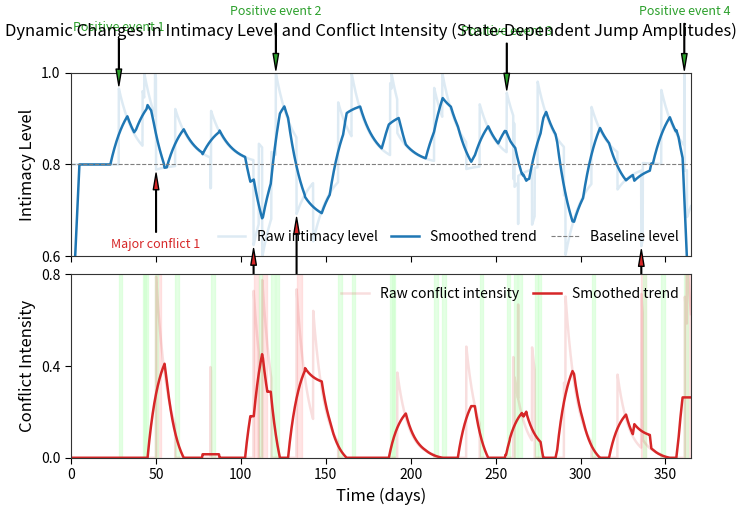

Reproduce this figure in Python.
#Dynamics of Conflict-Intimacy Alternations in Marriage: A Lévy-Driven and State-Dependent Jump SDE Framework
# [redacted]
import numpy as np
import matplotlib.pyplot as plt
from matplotlib import rcParams
import matplotlib.font_manager as fm

# ========================
# Font configuration (ensure proper rendering)
# ========================
preferred_fonts = ["Segoe UI", "Arial", "Helvetica", "Times New Roman"]
font_paths = fm.findSystemFonts()
font_names = []
for path in font_paths:
    try:
        font_prop = fm.FontProperties(fname=path)
        font_names.append(font_prop.get_name())
    except:
        continue
available_fonts = [f for f in preferred_fonts if f in font_names]
if not available_fonts:
    available_fonts = ["sans-serif"]

# ========================
# Journal-level plotting configuration
# ========================
rcParams.update({
    "font.family": available_fonts,
    "font.size": 10,
    "axes.linewidth": 0.8,
    "axes.labelsize": 12,
    "axes.titlesize": 14,
    "xtick.labelsize": 10,
    "ytick.labelsize": 10,
    "legend.fontsize": 10,
    "xtick.major.width": 0.8,
    "ytick.major.width": 0.8,
    "xtick.major.size": 4,
    "ytick.major.size": 4,
    "lines.linewidth": 1.8,
    "figure.figsize": (8, 5),
    "figure.dpi": 600,
    "savefig.dpi": 600,
    "savefig.format": "png",
    "savefig.bbox": "tight",
    "savefig.pad_inches": 0.05,
    "savefig.transparent": False,
    "axes.edgecolor": "#333333"
})

# ========================
# Model parameters (randomized impact amplitudes)
# ========================
T = 365  # Total simulation days
dt = 0.1  # Time step (days)
steps = int(T / dt)  # Total steps
t = np.linspace(0, T, steps)  # Time array

# Intimacy level parameters
I_baseline = 0.80  # Intimacy baseline
r_I = 0.10  # Rate of intimacy recovery to baseline
# Impact amplitude ranges (core randomization: amplitudes vary within ranges)
Delta_I_small_range = [0.05, 0.15]  # Negative impact range of small conflicts on intimacy
Delta_I_large_range = [0.15, 0.25]  # Negative impact range of large conflicts on intimacy
Delta_I_positive_range = [0.1, 0.2]  # Positive impact range of positive events on intimacy

# Conflict intensity parameters
r_C = 0.15  # Natural decay rate of conflict
# Event occurrence intensities (Poisson process parameters controlling randomness)
lambda_small = 0.05  # Probability of small conflict per day
lambda_large = 1 / 100  # Large conflict occurs on average once every 100 days
lambda_positive = 0.06  # Probability of positive event per day
# Conflict intensity impact ranges (randomized)
Delta_C_small_range = [0.3, 0.5]  # Positive impact range of small conflicts on conflict intensity
Delta_C_large_range = [0.6, 0.8]  # Positive impact range of large conflicts on conflict intensity
Delta_C_p_range = [0.4, 0.6]  # Negative impact range (mitigation) of positive events on conflict intensity (Γₚ)

# ========================
# Generate events: temporal randomness + amplitude randomness
# ========================
np.random.seed(42)  # Fix random seed for reproducibility

# 1. Time masks for event occurrences (Poisson process: controlling "when events happen")
small_conflict_mask = np.random.rand(steps) < lambda_small * dt  # Time points for small conflicts (True/False)
large_conflict_mask = np.random.rand(steps) < lambda_large * dt  # Time points for large conflicts
positive_event_mask = np.random.rand(steps) < lambda_positive * dt  # Time points for positive events


# 2. Generate random amplitudes for occurred events (controlling "how much impact")
def random_amplitude(mask, amplitude_range):
    """Generate random amplitudes for occurred events (where mask is True), 0 for non-occurrences"""
    amplitudes = np.zeros_like(mask, dtype=float)  # Initialize amplitude array (all zeros)
    event_indices = np.where(mask)[0]  # Find indices where events occur
    # Generate random amplitudes within specified range for event positions
    amplitudes[event_indices] = np.random.uniform(
        low=amplitude_range[0],
        high=amplitude_range[1],
        size=len(event_indices)
    )
    return amplitudes


# Generate random impact amplitudes for all event types (raw amplitudes, unadjusted for state dependence)
Delta_I_small_raw = random_amplitude(small_conflict_mask, Delta_I_small_range)
Delta_I_large_raw = random_amplitude(large_conflict_mask, Delta_I_large_range)
Delta_I_positive_raw = random_amplitude(positive_event_mask, Delta_I_positive_range)

Delta_C_small_raw = random_amplitude(small_conflict_mask, Delta_C_small_range)
Delta_C_large_raw = random_amplitude(large_conflict_mask, Delta_C_large_range)
Delta_C_p_raw = random_amplitude(positive_event_mask, Delta_C_p_range)  # Raw impact amplitudes for Γₚ

# ========================
# Dynamical simulation (with state-dependent jump amplitudes)
# ========================
I = np.ones(steps) * I_baseline  # Initial intimacy level = baseline
C = np.zeros(steps)  # Initial conflict intensity = 0

for i in range(1, steps):
    # Current state (before event occurrence)
    current_I = I[i - 1]
    current_C = C[i - 1]

    # ------------------------
    # 1. Intimacy level update (state-dependent jumps)
    # ------------------------
    # State-dependent jump amplitude adjustment (dynamically limit impact based on current I)
    delta_I_small = min(Delta_I_small_raw[i], current_I)  # Negative impact not exceeding current intimacy
    delta_I_large = min(Delta_I_large_raw[i], current_I)  # Negative impact not exceeding current intimacy
    delta_I_positive = min(Delta_I_positive_raw[i], 1 - current_I)  # Positive impact not exceeding remaining capacity

    # Continuous term + state-dependent jump terms
    dI_dt = r_I * (I_baseline - current_I)
    dI = dI_dt * dt - delta_I_small - delta_I_large + delta_I_positive
    I[i] = current_I + dI  # No need for clipping as jump amplitudes are state-constrained

    # ------------------------
    # 2. Conflict intensity update (state-dependent jumps)
    # ------------------------
    # State-dependent jump amplitude adjustment (dynamically limit impact based on current C)
    delta_C_small = min(Delta_C_small_raw[i], 1 - current_C)  # Positive impact not exceeding remaining capacity
    delta_C_large = min(Delta_C_large_raw[i], 1 - current_C)  # Positive impact not exceeding remaining capacity
    delta_C_p = min(Delta_C_p_raw[i],
                    current_C)  # Negative impact of positive events on conflict (Γₚ), not exceeding current intensity

    # Continuous term + state-dependent jump terms
    dC_dt = -r_C * current_C
    dC = dC_dt * dt + delta_C_small + delta_C_large - delta_C_p  # Using Γₚ corresponding impact amplitude
    C[i] = current_C + dC  # No need for clipping as jump amplitudes are state-constrained


# ========================
# Trend line smoothing (reduce noise, highlight trends)
# ========================
def smooth(x, window=100):
    """Moving average to smooth the curve"""
    return np.convolve(x, np.ones(window) / window, mode='same')


I_smooth = smooth(I)  # Intimacy level trend line
C_smooth = smooth(C)  # Conflict intensity trend line

# ========================
# Extract key event time points (for annotation)
# ========================
large_times = t[large_conflict_mask]  # Times of large conflict occurrences
positive_times = t[positive_event_mask]  # Times of positive event occurrences

# ========================
# Plotting: Intimacy level + Conflict intensity dynamics
# ========================
fig, (ax1, ax2) = plt.subplots(2, 1, sharex=True, gridspec_kw={'hspace': 0.1})

# Upper panel: Intimacy level
ax1.plot(t, I, color="#1f77b4", alpha=0.15, label="Raw intimacy level")
ax1.plot(t, I_smooth, color="#1f77b4", linestyle="-", label="Smoothed trend")
ax1.axhline(y=I_baseline, color="#7f7f7f", linestyle="--", linewidth=0.8, label="Baseline level")

# Annotate major conflicts (red arrows)
for idx, time in enumerate(large_times[:5]):  # Annotate first 5 to avoid overcrowding
    i = np.argmin(np.abs(t - time))  # Find corresponding index for time
    ax1.annotate(
        f"Major conflict {idx + 1}",
        xy=(time, I[i]),
        xytext=(time, I[i] - 0.15),
        arrowprops=dict(facecolor="#d62728", shrink=0.05, width=0.5, headwidth=4),
        ha='center',
        va='top',
        fontsize=9,
        color="#d62728"
    )

# Annotate positive events (green arrows)
for idx, time in enumerate(positive_times[::8]):  # Annotate every 8th to avoid overcrowding
    i = np.argmin(np.abs(t - time))
    ax1.annotate(
        f"Positive event {idx + 1}",
        xy=(time, I[i]),
        xytext=(time, I[i] + 0.12),
        arrowprops=dict(facecolor="#2ca02c", shrink=0.05, width=0.5, headwidth=4),
        ha='center',
        va='bottom',
        fontsize=9,
        color="#2ca02c"
    )

# Lower panel: Conflict intensity
ax2.plot(t, C, color="#d62728", alpha=0.15, label="Raw conflict intensity")
ax2.plot(t, C_smooth, color="#d62728", linestyle="-", label="Smoothed trend")

# Highlight event impact periods with shaded regions
for time in large_times:
    ax2.axvspan(time, time + 3, color="#ffcccc", alpha=0.5)  # Major conflict shading
for time in positive_times:
    ax2.axvspan(time, time + 2, color="#ccffcc", alpha=0.5)  # Positive event shading

# Axis and legend settings
ax1.set_ylabel("Intimacy Level")
ax1.set_ylim(0.6, 1.0)
ax1.set_yticks(np.arange(0.6, 1.01, 0.2))
ax1.legend(loc="lower right", frameon=False, ncol=3, columnspacing=1)

ax2.set_ylabel("Conflict Intensity")
ax2.set_xlabel("Time (days)")
ax2.set_xlim(0, T)
ax2.set_ylim(0, 0.8)
ax2.set_yticks(np.arange(0, 0.81, 0.4))
ax2.legend(loc="upper right", frameon=False, ncol=2, columnspacing=1)

fig.suptitle("Dynamic Changes in Intimacy Level and Conflict Intensity (State-Dependent Jump Amplitudes)", y=0.98)

# Save figure
plt.savefig("intimacy_conflict_state_dependent_english.png",
            dpi=600,
            bbox_inches="tight",
            pil_kwargs={"compress_level": 9})

plt.show()

